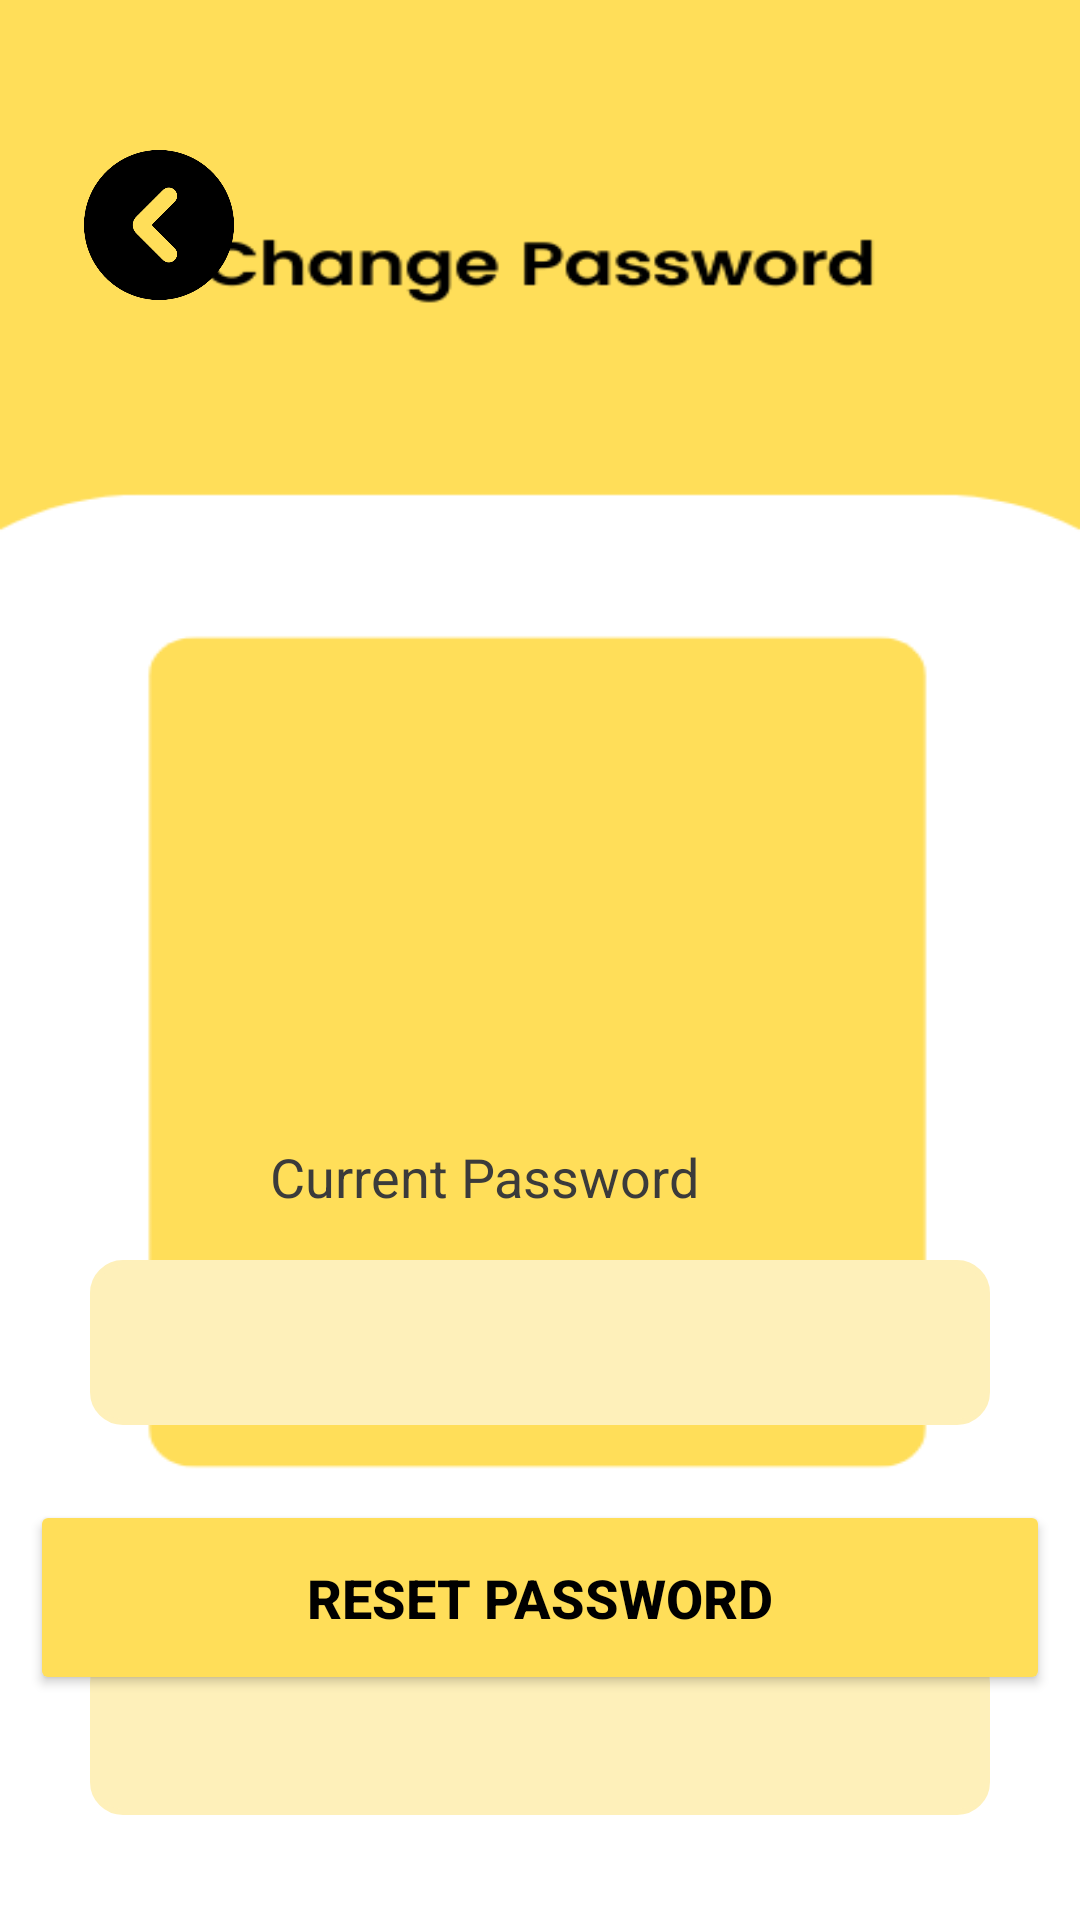

The Android layout XML behind this screen, and the referenced resources:
<!-- AndroidManifest.xml: application theme Theme.PSPOT -->
<!-- res/layout/activity_change_pass.xml -->
<?xml version="1.0" encoding="utf-8"?>
<androidx.constraintlayout.widget.ConstraintLayout xmlns:android="http://schemas.android.com/apk/res/android"
    xmlns:app="http://schemas.android.com/apk/res-auto"
    xmlns:tools="http://schemas.android.com/tools"
    android:layout_width="match_parent"
    android:layout_height="match_parent"
    android:background="@drawable/changepass_bg"
    tools:context=".Change_Pass">

    <ImageView
        android:id="@+id/backtoHomebutton"
        android:layout_width="50dp"
        android:layout_height="50dp"
        android:layout_marginStart="28dp"
        android:layout_marginTop="50dp"
        android:onClick="navigateToProfile"
        android:src="@drawable/black_button"
        app:layout_constraintStart_toStartOf="parent"
        app:layout_constraintTop_toTopOf="parent"
        tools:ignore="SpeakableTextPresentCheck" />

    <Button
        android:id="@+id/btnDelete"
        android:layout_width="340dp"
        android:layout_height="65dp"
        android:layout_marginBottom="75dp"
        android:backgroundTint="@color/button_enabled_color"
        android:text="Reset Password"
        android:textColor="@color/black"
        android:textSize="18dp"
        android:textStyle="bold"
        app:layout_constraintBottom_toBottomOf="parent"
        app:layout_constraintEnd_toEndOf="parent"
        app:layout_constraintHorizontal_bias="0.5"
        app:layout_constraintStart_toStartOf="parent" />

    <TextView
        android:id="@+id/textPass"
        android:layout_width="wrap_content"
        android:layout_height="28dp"
        android:layout_marginStart="90dp"
        android:layout_marginTop="380dp"
        android:minHeight="48dp"
        android:text="Current Password"
        android:textColor="#3B3B3B"
        android:textSize="18sp"
        app:layout_constraintStart_toStartOf="parent"
        app:layout_constraintTop_toTopOf="parent" />

    <RelativeLayout
        android:id="@+id/EmailRec"
        android:layout_width="300dp"
        android:layout_height="55dp"
        android:layout_marginTop="420dp"
        android:background="@drawable/pdata_rectangle"
        app:layout_constraintEnd_toEndOf="parent"
        app:layout_constraintHorizontal_bias="0.5"
        app:layout_constraintStart_toStartOf="parent"
        app:layout_constraintTop_toTopOf="parent">

        <EditText
            android:id="@+id/Email"
            android:layout_width="280dp"
            android:layout_height="wrap_content"
            android:layout_centerVertical="true"
            android:layout_marginStart="20dp"
            android:layout_marginEnd="16dp"
            android:background="@null"
            android:inputType="text"
            android:minHeight="48dp"
            android:textColor="#000000"
            android:textColorHint="#3B3B3B"
            android:textSize="18dp"
            tools:ignore="TouchTargetSizeCheck,SpeakableTextPresentCheck" />

    </RelativeLayout>

    <TextView
        android:id="@+id/textNewPass"
        android:layout_width="wrap_content"
        android:layout_height="28dp"
        android:layout_marginStart="90dp"
        android:layout_marginTop="31dp"
        android:minHeight="48dp"
        android:text="New Password"
        android:textColor="#3B3B3B"
        android:textSize="18sp"
        app:layout_constraintStart_toStartOf="parent"
        app:layout_constraintTop_toBottomOf="@+id/EmailRec" />

    <RelativeLayout
        android:id="@+id/NewEmailRec"
        android:layout_width="300dp"
        android:layout_height="55dp"
        android:layout_marginTop="16dp"
        android:background="@drawable/pdata_rectangle"
        app:layout_constraintEnd_toEndOf="parent"
        app:layout_constraintHorizontal_bias="0.5"
        app:layout_constraintStart_toStartOf="parent"
        app:layout_constraintTop_toBottomOf="@+id/textNewPass">

        <EditText
            android:id="@+id/NewEmail"
            android:layout_width="280dp"
            android:layout_height="wrap_content"
            android:layout_centerVertical="true"
            android:layout_marginStart="20dp"
            android:layout_marginEnd="16dp"
            android:background="@null"
            android:inputType="text"
            android:minHeight="48dp"
            android:textColor="#000000"
            android:textColorHint="#3B3B3B"
            android:textSize="18dp"
            tools:ignore="TouchTargetSizeCheck,SpeakableTextPresentCheck" />

    </RelativeLayout>

    <TextView
        android:id="@+id/ConfirmPass"
        android:layout_width="wrap_content"
        android:layout_height="28dp"
        android:layout_marginStart="90dp"
        android:layout_marginTop="34dp"
        android:minHeight="48dp"
        android:text="Current Password"
        android:textColor="#3B3B3B"
        android:textSize="18sp"
        app:layout_constraintStart_toStartOf="parent"
        app:layout_constraintTop_toBottomOf="@+id/NewEmailRec" />

    <RelativeLayout
        android:id="@+id/ConfirmEmailRec"
        android:layout_width="300dp"
        android:layout_height="55dp"
        android:layout_marginTop="16dp"
        android:background="@drawable/pdata_rectangle"
        app:layout_constraintEnd_toEndOf="parent"
        app:layout_constraintHorizontal_bias="0.5"
        app:layout_constraintStart_toStartOf="parent"
        app:layout_constraintTop_toBottomOf="@+id/ConfirmPass">

        <EditText
            android:id="@+id/ConfirmEmail"
            android:layout_width="280dp"
            android:layout_height="wrap_content"
            android:layout_centerVertical="true"
            android:layout_marginStart="20dp"
            android:layout_marginEnd="16dp"
            android:background="@null"
            android:inputType="text"
            android:minHeight="48dp"
            android:textColor="#000000"
            android:textColorHint="#3B3B3B"
            android:textSize="18dp"
            tools:ignore="TouchTargetSizeCheck,SpeakableTextPresentCheck" />

    </RelativeLayout>

</androidx.constraintlayout.widget.ConstraintLayout>
<!-- resources referenced by this layout -->
<resources>
  <color name="black">#FF000000</color>
  <color name="button_enabled_color">#FFDE59</color>
  <!-- drawable black_button: png bitmap (drawable, 10510 bytes) -->
  <!-- drawable changepass_bg: png bitmap (drawable, 12648 bytes) -->
  <!-- drawable pdata_rectangle (drawable) -->
  <shape xmlns:android="http://schemas.android.com/apk/res/android">
      <solid android:color="#FEF0BA" />
      <corners android:radius="10dp" />
      <stroke
          android:width="2dp"
          android:color="#FEF0BA" />
      <padding
          android:left="8dp"
          android:right="8dp"
          android:top="4dp"
          android:bottom="4dp" />
  </shape>
  <style name="Theme.PSPOT" parent="Base.Theme.PSPOT" />
  <style name="Base.Theme.PSPOT" parent="Theme.Material3.DayNight.NoActionBar">
          <item name="android:navigationBarColor">#000000</item>
          <item name="colorPrimary">@color/black</item>
      </style>
</resources>
